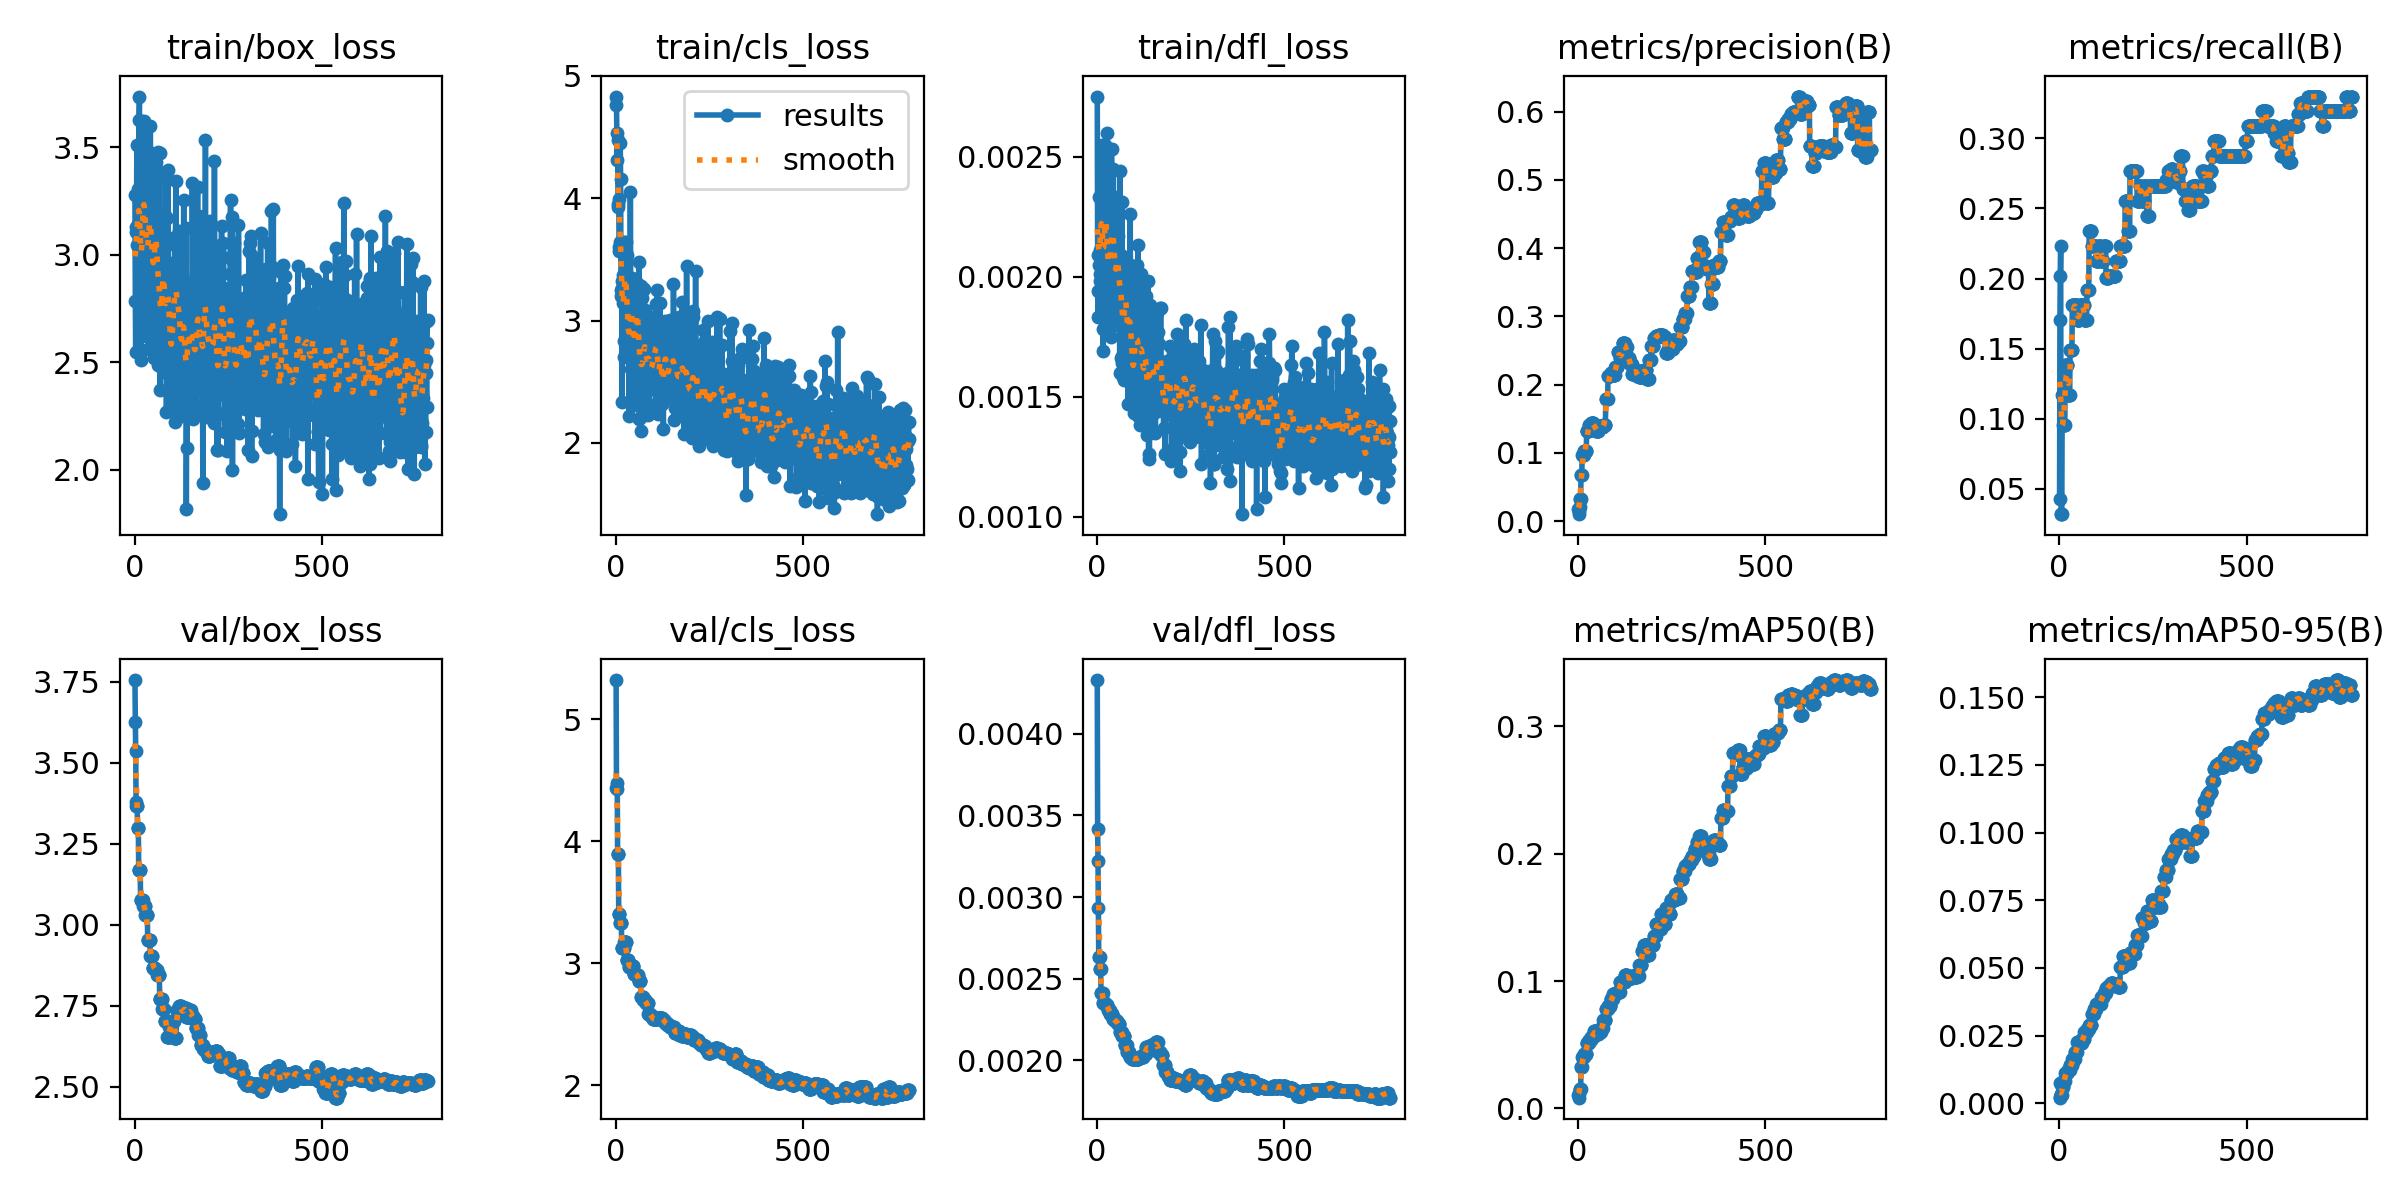

Data behind this chart, as committed beside it:
epoch, time, train/box_loss, train/cls_loss, train/dfl_loss, metrics/precision(B), metrics/recall(B), metrics/mAP50(B), metrics/mAP50-95(B), val/box_loss, val/cls_loss, val/dfl_loss, lr/pg0, lr/pg1, lr/pg2
1, 0.9887, 3.276, 4.831, 0.00275, 0.01835, 0.04255, 0.01019, 0.00731, 3.755, 5.319, 0.00433, 4e-05, 4e-05, 0.09604
2, 2.003, 2.783, 4.763, 0.00209, 0.01021, 0.1702, 0.00845, 0.00206, 3.627, 4.431, 0.00342, 8.99109e-05, 8.99109e-05, 0.09109
3, 3.399, 2.547, 4.531, 0.00183, 0.01434, 0.2021, 0.01118, 0.00249, 3.538, 4.425, 0.00322, 0.0001397, 0.0001397, 0.08614
4, 4.534, 3.104, 4.313, 0.00194, 0.0209, 0.2234, 0.01465, 0.00359, 3.378, 4.476, 0.00293, 0.0001894, 0.0001894, 0.08119
5, 5.682, 3.128, 4.479, 0.00205, 0.03297, 0.03191, 0.01523, 0.0031, 3.366, 3.892, 0.00263, 0.0002391, 0.0002391, 0.07624
6, 6.717, 3.509, 3.952, 0.00233, 0.03297, 0.03191, 0.01523, 0.0031, 3.366, 3.892, 0.00263, 0.0002886, 0.0002886, 0.07129
7, 7.756, 3.043, 3.93, 0.00201, 0.03297, 0.03191, 0.01523, 0.0031, 3.366, 3.892, 0.00263, 0.000338, 0.000338, 0.06634
8, 8.834, 3.142, 3.991, 0.00198, 0.06804, 0.117, 0.03243, 0.00603, 3.299, 3.402, 0.00256, 0.0003873, 0.0003873, 0.06139
9, 10.07, 3.305, 3.572, 0.00211, 0.06804, 0.117, 0.03243, 0.00603, 3.299, 3.402, 0.00256, 0.0004365, 0.0004365, 0.05644
10, 11.17, 2.774, 3.599, 0.00204, 0.06804, 0.117, 0.03243, 0.00603, 3.299, 3.402, 0.00256, 0.0004856, 0.0004856, 0.05149
11, 12.31, 3.15, 3.639, 0.00234, 0.09681, 0.09574, 0.04033, 0.00814, 3.169, 3.328, 0.00241, 0.0005347, 0.0005347, 0.04653
12, 13.41, 3.628, 4.455, 0.00234, 0.09681, 0.09574, 0.04033, 0.00814, 3.169, 3.328, 0.00241, 0.0005836, 0.0005836, 0.04158
13, 14.53, 3.736, 4.16, 0.00255, 0.09681, 0.09574, 0.04033, 0.00814, 3.169, 3.328, 0.00241, 0.0006324, 0.0006324, 0.03663
14, 15.77, 2.929, 3.254, 0.00226, 0.09681, 0.09574, 0.04033, 0.00814, 3.169, 3.328, 0.00241, 0.0006811, 0.0006811, 0.03168
15, 16.92, 3.225, 3.203, 0.0025, 0.09681, 0.09574, 0.04033, 0.00814, 3.169, 3.328, 0.00241, 0.0007297, 0.0007297, 0.02673
16, 18.09, 2.833, 3.267, 0.00169, 0.1022, 0.1383, 0.04304, 0.01123, 3.077, 3.125, 0.00235, 0.0007783, 0.0007783, 0.02178
17, 19.21, 2.508, 2.334, 0.00178, 0.1022, 0.1383, 0.04304, 0.01123, 3.077, 3.125, 0.00235, 0.0008267, 0.0008267, 0.01683
18, 20.37, 2.881, 3.32, 0.00185, 0.1022, 0.1383, 0.04304, 0.01123, 3.077, 3.125, 0.00235, 0.000875, 0.000875, 0.01188
19, 21.67, 3.184, 3.145, 0.00233, 0.1022, 0.1383, 0.04304, 0.01123, 3.077, 3.125, 0.00235, 0.0009232, 0.0009232, 0.006923
20, 22.79, 2.907, 3.373, 0.00215, 0.1022, 0.1383, 0.04304, 0.01123, 3.077, 3.125, 0.00235, 0.0009714, 0.0009714, 0.001971
21, 23.9, 3.123, 2.831, 0.00221, 0.1022, 0.1383, 0.04304, 0.01123, 3.077, 3.125, 0.00235, 0.0009802, 0.0009802, 0.0009802
22, 25.04, 3.209, 2.703, 0.00255, 0.1022, 0.1383, 0.04304, 0.01123, 3.077, 3.125, 0.00235, 0.0009792, 0.0009792, 0.0009792
23, 26.2, 3.363, 3.645, 0.00221, 0.1317, 0.117, 0.05137, 0.01218, 3.058, 3.171, 0.00234, 0.0009782, 0.0009782, 0.0009782
24, 27.52, 3.494, 3.521, 0.00227, 0.1317, 0.117, 0.05137, 0.01218, 3.058, 3.171, 0.00234, 0.0009772, 0.0009772, 0.0009772
25, 28.63, 3.11, 3.514, 0.00206, 0.1317, 0.117, 0.05137, 0.01218, 3.058, 3.171, 0.00234, 0.0009762, 0.0009762, 0.0009762
26, 29.75, 3.623, 3.49, 0.0026, 0.1317, 0.117, 0.05137, 0.01218, 3.058, 3.171, 0.00234, 0.0009752, 0.0009752, 0.0009752
27, 30.86, 3.147, 3.641, 0.00211, 0.1317, 0.117, 0.05137, 0.01218, 3.058, 3.171, 0.00234, 0.0009743, 0.0009743, 0.0009743
28, 31.97, 2.663, 2.961, 0.00177, 0.1317, 0.117, 0.05137, 0.01218, 3.058, 3.171, 0.00234, 0.0009733, 0.0009733, 0.0009733
29, 33.16, 3.415, 3.322, 0.00208, 0.1411, 0.1489, 0.05365, 0.01407, 3.029, 3.022, 0.00231, 0.0009723, 0.0009723, 0.0009723
30, 34.4, 3.359, 3.533, 0.0021, 0.1411, 0.1489, 0.05365, 0.01407, 3.029, 3.022, 0.00231, 0.0009713, 0.0009713, 0.0009713
31, 35.49, 2.622, 2.705, 0.00196, 0.1411, 0.1489, 0.05365, 0.01407, 3.029, 3.022, 0.00231, 0.0009703, 0.0009703, 0.0009703
32, 36.59, 3.247, 3.011, 0.00207, 0.1411, 0.1489, 0.05365, 0.01407, 3.029, 3.022, 0.00231, 0.0009693, 0.0009693, 0.0009693
33, 37.72, 2.903, 2.82, 0.00205, 0.1411, 0.1489, 0.05365, 0.01407, 3.029, 3.022, 0.00231, 0.0009683, 0.0009683, 0.0009683
34, 38.81, 3.404, 3.2, 0.00225, 0.1411, 0.1489, 0.05365, 0.01407, 3.029, 3.022, 0.00231, 0.0009673, 0.0009673, 0.0009673
35, 40.11, 2.801, 2.72, 0.00204, 0.1441, 0.1808, 0.0564, 0.01636, 2.952, 2.967, 0.00228, 0.0009663, 0.0009663, 0.0009663
36, 41.2, 2.877, 2.217, 0.0019, 0.1441, 0.1808, 0.0564, 0.01636, 2.952, 2.967, 0.00228, 0.0009654, 0.0009654, 0.0009654
37, 42.33, 2.562, 2.705, 0.00175, 0.1441, 0.1808, 0.0564, 0.01636, 2.952, 2.967, 0.00228, 0.0009644, 0.0009644, 0.0009644
38, 43.42, 3.42, 2.956, 0.00222, 0.1441, 0.1808, 0.0564, 0.01636, 2.952, 2.967, 0.00228, 0.0009634, 0.0009634, 0.0009634
39, 44.55, 3.477, 4.048, 0.00253, 0.1441, 0.1808, 0.0564, 0.01636, 2.952, 2.967, 0.00228, 0.0009624, 0.0009624, 0.0009624
40, 45.81, 3.363, 3.148, 0.00229, 0.1441, 0.1808, 0.0564, 0.01636, 2.952, 2.967, 0.00228, 0.0009614, 0.0009614, 0.0009614
41, 46.92, 2.697, 2.601, 0.00197, 0.1441, 0.1808, 0.0564, 0.01636, 2.952, 2.967, 0.00228, 0.0009604, 0.0009604, 0.0009604
42, 48.1, 3.597, 3.274, 0.00221, 0.1387, 0.1809, 0.06062, 0.01909, 2.903, 2.979, 0.00225, 0.0009594, 0.0009594, 0.0009594
43, 49.2, 2.84, 3.281, 0.00218, 0.1387, 0.1809, 0.06062, 0.01909, 2.903, 2.979, 0.00225, 0.0009584, 0.0009584, 0.0009584
44, 50.3, 3.443, 3.351, 0.00245, 0.1387, 0.1809, 0.06062, 0.01909, 2.903, 2.979, 0.00225, 0.0009574, 0.0009574, 0.0009574
45, 51.58, 2.742, 2.309, 0.0019, 0.1387, 0.1809, 0.06062, 0.01909, 2.903, 2.979, 0.00225, 0.0009564, 0.0009564, 0.0009564
46, 52.7, 3.2, 2.94, 0.00224, 0.1387, 0.1809, 0.06062, 0.01909, 2.903, 2.979, 0.00225, 0.0009555, 0.0009555, 0.0009555
47, 53.8, 3.039, 2.802, 0.00209, 0.1387, 0.1809, 0.06062, 0.01909, 2.903, 2.979, 0.00225, 0.0009545, 0.0009545, 0.0009545
48, 54.94, 3.092, 2.839, 0.00209, 0.1318, 0.1702, 0.05825, 0.02246, 2.867, 2.909, 0.00224, 0.0009535, 0.0009535, 0.0009535
49, 56.04, 2.819, 3.017, 0.00185, 0.1318, 0.1702, 0.05825, 0.02246, 2.867, 2.909, 0.00224, 0.0009525, 0.0009525, 0.0009525
50, 57.14, 2.849, 2.72, 0.00192, 0.1318, 0.1702, 0.05825, 0.02246, 2.867, 2.909, 0.00224, 0.0009515, 0.0009515, 0.0009515
51, 58.39, 2.518, 2.472, 0.0018, 0.1318, 0.1702, 0.05825, 0.02246, 2.867, 2.909, 0.00224, 0.0009505, 0.0009505, 0.0009505
52, 59.49, 3.252, 2.696, 0.00233, 0.1318, 0.1702, 0.05825, 0.02246, 2.867, 2.909, 0.00224, 0.0009495, 0.0009495, 0.0009495
53, 60.59, 3.117, 2.913, 0.00193, 0.1318, 0.1702, 0.05825, 0.02246, 2.867, 2.909, 0.00224, 0.0009485, 0.0009485, 0.0009485
54, 61.72, 2.868, 3.068, 0.00222, 0.1318, 0.1702, 0.05825, 0.02246, 2.867, 2.909, 0.00224, 0.0009475, 0.0009475, 0.0009475
55, 62.84, 3.335, 3.275, 0.00217, 0.1387, 0.1809, 0.0597, 0.02229, 2.861, 2.906, 0.00222, 0.0009465, 0.0009465, 0.0009465
56, 64.06, 2.841, 3.31, 0.00198, 0.1387, 0.1809, 0.0597, 0.02229, 2.861, 2.906, 0.00222, 0.0009455, 0.0009455, 0.0009455
57, 65.16, 3.43, 3.133, 0.0023, 0.1387, 0.1809, 0.0597, 0.02229, 2.861, 2.906, 0.00222, 0.0009446, 0.0009446, 0.0009446
58, 66.24, 3.108, 3.098, 0.0018, 0.1387, 0.1809, 0.0597, 0.02229, 2.861, 2.906, 0.00222, 0.0009436, 0.0009436, 0.0009436
59, 67.35, 3.081, 2.973, 0.00205, 0.1387, 0.1809, 0.0597, 0.02229, 2.861, 2.906, 0.00222, 0.0009426, 0.0009426, 0.0009426
60, 68.45, 2.978, 3.051, 0.00196, 0.1387, 0.1809, 0.0597, 0.02229, 2.861, 2.906, 0.00222, 0.0009416, 0.0009416, 0.0009416
... 722 more rows
